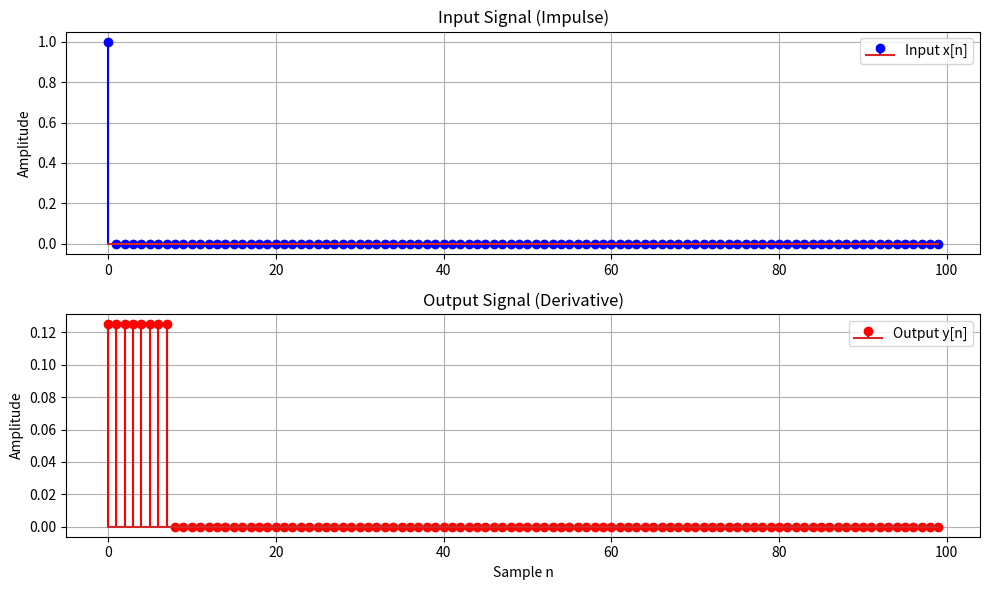
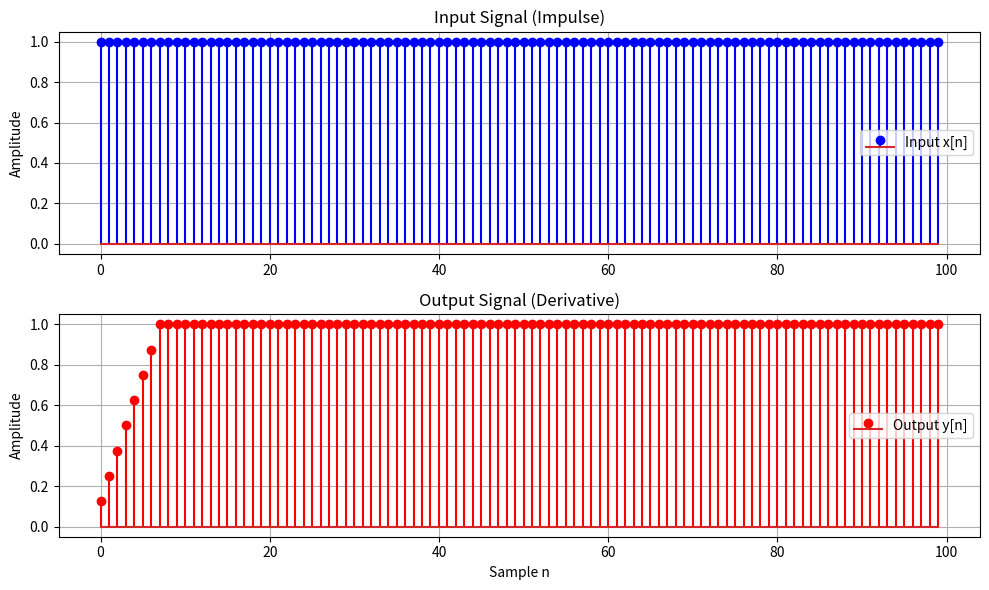
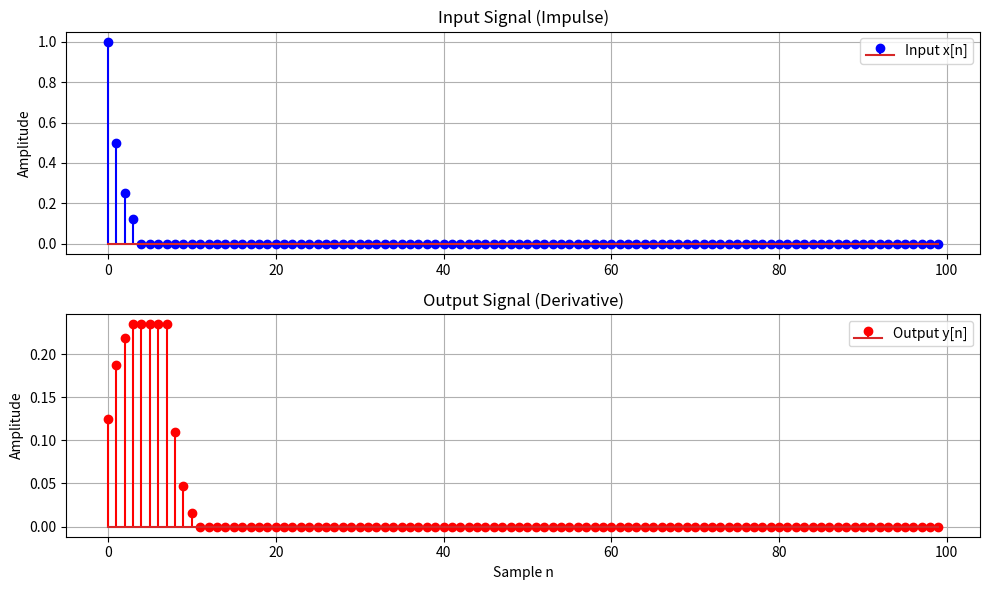

Generate these figures, in order, with matplotlib:
import numpy as np
import matplotlib.pyplot as plt


def moving_average_processing(sample_vector, coefficient_vector):
    """
    Simple moving average system: y[n] = a0* x[n] + a1* x[n-1] + a2* x[n-2] + a3* x[n-3]
    """
    output = 0
    for n in range(0, len(sample_vector)):
        output += coefficient_vector[n] * sample_vector[n]
    return output


def main(x: np.ndarray, K: int):
    coefficient_vector = np.array([1 / K] * K)

    sample_vector = np.zeros(K)

    y = np.zeros(len(x))

    for n in range(len(x)):
        sample_vector[1:] = sample_vector[:-1]
        sample_vector[0] = x[n]

        y[n] = moving_average_processing(sample_vector, coefficient_vector)

    # Print results with simple but pretty formatting
    print("\n" + "─" * 50)
    print("📊 MOVING AVERAGE RESULTS")
    print("─" * 50)
    print(f"🔧 K = {K}")
    print(f"📥 Input:  [{', '.join([f'{val:.0f}' for val in x])}]")
    print(f"📤 Output: [{', '.join([f'{val:.2f}' for val in y])}]")
    print("─" * 50)

    # Plot the impulse response
    n = np.arange(len(x))

    plt.figure(figsize=(10, 6))

    # Plot input
    plt.subplot(2, 1, 1)
    plt.stem(n, x, "b-", label="Input x[n]")
    plt.title("Input Signal (Impulse)")
    plt.ylabel("Amplitude")
    plt.grid(True)
    plt.legend()

    # Plot output
    plt.subplot(2, 1, 2)
    plt.stem(n, y, "r-", label="Output y[n]")
    plt.title("Output Signal (Derivative)")
    plt.xlabel("Sample n")
    plt.ylabel("Amplitude")
    plt.grid(True)
    plt.legend()

    plt.tight_layout()
    plt.show()


if __name__ == "__main__":
    K = 8

    # 1) Impulso unitário
    impulse = np.zeros(100)
    impulse[0] = 1.0
    main(impulse, K)

    # 2) Degrau unitário
    step = np.ones(100)
    main(step, K)

    # 3) x[n] = [1, 0.5, 0.25, 0.125]
    x_vec = np.array([1.0, 0.5, 0.25, 0.125] + [0] * 96)
    main(x_vec, K)
